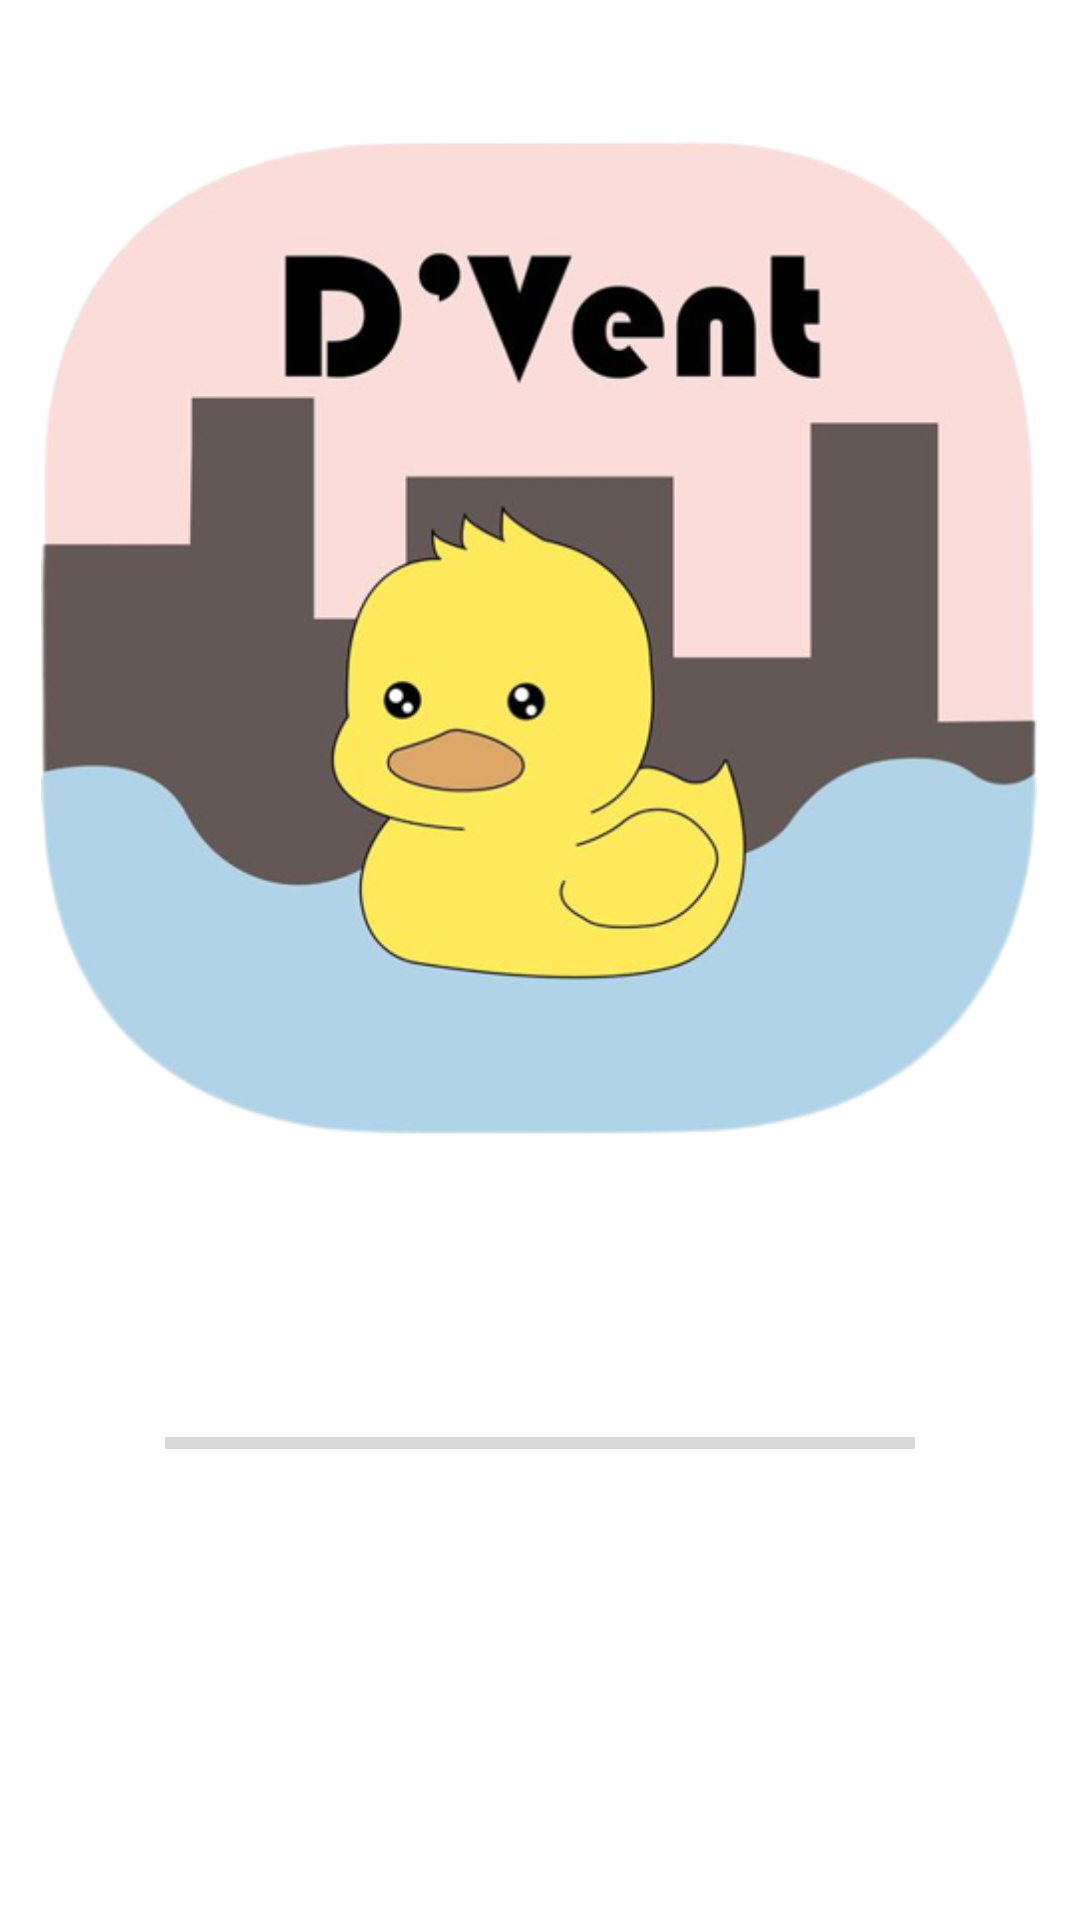

The Android layout XML behind this screen, and the referenced resources:
<!-- AndroidManifest.xml: application theme Theme.DEvent -->
<!-- res/layout/activity_splash_screen.xml -->
<?xml version="1.0" encoding="utf-8"?>
<androidx.constraintlayout.widget.ConstraintLayout xmlns:android="http://schemas.android.com/apk/res/android"
    xmlns:app="http://schemas.android.com/apk/res-auto"
    xmlns:tools="http://schemas.android.com/tools"
    android:layout_width="match_parent"
    android:layout_height="match_parent"
    android:background="@color/white"
    tools:context=".SplashScreen">

    <ImageView
        android:id="@+id/splashscreenapplogo"
        android:layout_width="332dp"
        android:layout_height="361dp"
        android:layout_marginTop="32dp"
        app:layout_constraintEnd_toEndOf="parent"
        app:layout_constraintHorizontal_bias="0.493"
        app:layout_constraintStart_toStartOf="parent"
        app:layout_constraintTop_toTopOf="parent"
        app:srcCompat="@drawable/ducketive" />

    <ProgressBar
        android:id="@+id/progressBar"
        style="?android:attr/progressBarStyleHorizontal"
        android:layout_width="250dp"
        android:layout_height="112dp"
        android:layout_marginStart="16dp"
        android:layout_marginTop="32dp"
        android:layout_marginEnd="16dp"
        app:layout_constraintEnd_toEndOf="parent"
        app:layout_constraintStart_toStartOf="parent"
        app:layout_constraintTop_toBottomOf="@+id/splashscreenapplogo" />
</androidx.constraintlayout.widget.ConstraintLayout>
<!-- resources referenced by this layout -->
<resources>
  <color name="white">#FFFFFFFF</color>
  <!-- drawable ducketive: png bitmap (drawable-v24, 132813 bytes) -->
  <style name="Theme.DEvent" parent="Theme.MaterialComponents.DayNight.DarkActionBar">
          
          <item name="colorPrimary">@color/dark_coral</item>
          <item name="colorPrimaryVariant">@color/coral</item>
          <item name="colorOnPrimary">@color/black</item>
          
          <item name="colorSecondary">@color/dusty_rose</item>
          <item name="colorSecondaryVariant">@color/rose_quartz</item>
          <item name="colorOnSecondary">@color/black</item>
          
          <item name="android:statusBarColor" tools:targetApi="l">?attr/colorPrimaryVariant</item>
          
      </style>
  <color name="dark_coral">#F38484</color>
  <color name="coral">#F79489</color>
  <color name="black">#FF000000</color>
  <color name="dusty_rose">#F8AFA6</color>
  <color name="rose_quartz">#FADCD9</color>
</resources>
